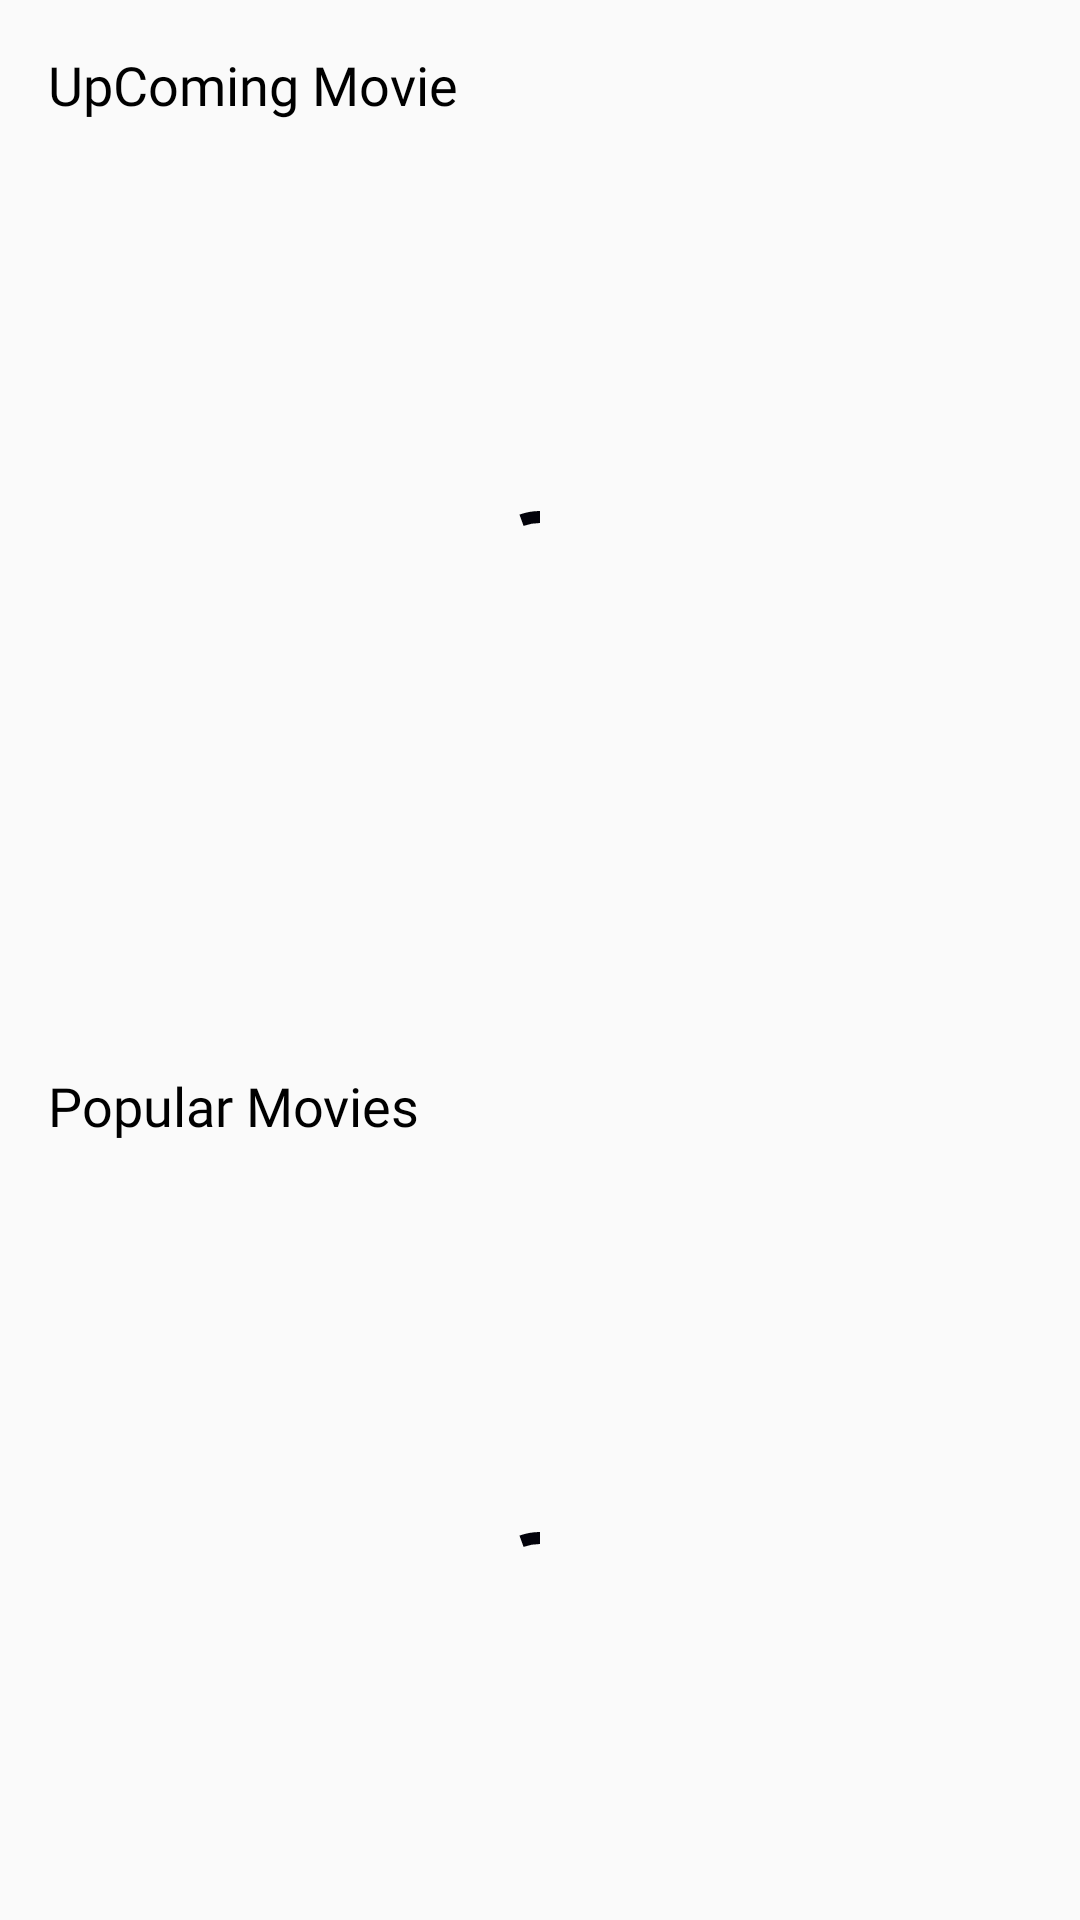

This screen was rendered from an Android layout file. Write that file and the resources it references.
<!-- AndroidManifest.xml: application theme Theme.PTMovie.NoActionBar -->
<!-- res/layout/fragment_movie_home.xml -->
<?xml version="1.0" encoding="utf-8"?>
<androidx.core.widget.NestedScrollView android:background="#FAFAFA"
    android:layout_height="match_parent"
    android:layout_width="match_parent"
    xmlns:android="http://schemas.android.com/apk/res/android"
    xmlns:tools="http://schemas.android.com/tools">

    <LinearLayout
        android:layout_height="wrap_content"
        android:layout_width="match_parent"
        android:orientation="vertical"
        android:background="#FAFAFA">

        <com.google.android.material.textview.MaterialTextView
            android:fontFamily="@font/poppins_semibold"
            android:id="@+id/tv_upcoming_movie"
            android:layout_height="wrap_content"
            android:layout_marginEnd="16dp"
            android:layout_marginStart="16dp"
            android:layout_marginTop="16dp"
            android:layout_width="wrap_content"
            android:text="@string/txt_upcoming_movie"
            android:textColor="@color/black"
            android:textSize="18sp" />

        <androidx.recyclerview.widget.RecyclerView
            android:id="@+id/rv_upcoming_movie"
            android:layout_height="wrap_content"
            android:layout_marginTop="16dp"
            android:layout_width="match_parent"
            android:visibility="gone"
            tools:itemCount="1"
            tools:listitem="@layout/list_item_movie_popular" />

        <include
            android:background="@color/white"
            android:id="@+id/view_no_upcoming_data"
            android:layout_height="wrap_content"
            android:layout_width="match_parent"
            android:visibility="gone"
            layout="@layout/view_empty_data" />

        <include
            android:id="@+id/view_upcoming_loading"
            layout="@layout/view_loading" />

        <com.google.android.material.textview.MaterialTextView
            android:fontFamily="@font/poppins_semibold"
            android:id="@+id/tv_popular_movie"
            android:layout_height="wrap_content"
            android:layout_marginEnd="16dp"
            android:layout_marginStart="16dp"
            android:layout_marginTop="16dp"
            android:layout_width="match_parent"
            android:text="@string/txt_popular_movie"
            android:textColor="@color/black"
            android:textSize="18sp" />

        <androidx.recyclerview.widget.RecyclerView
            android:id="@+id/rv_popular_movie"
            android:layout_height="match_parent"
            android:layout_marginEnd="8dp"
            android:layout_marginStart="8dp"
            android:layout_marginTop="8dp"
            android:layout_width="match_parent"
            android:nestedScrollingEnabled="false"
            android:visibility="gone" />

        <include
            android:background="@color/white"
            android:id="@+id/view_no_popular_data"
            android:layout_height="wrap_content"
            android:layout_width="match_parent"
            android:visibility="gone"
            layout="@layout/view_empty_data" />

        <include
            android:id="@+id/view_popular_loading"
            layout="@layout/view_loading" />
    </LinearLayout>
</androidx.core.widget.NestedScrollView>
<!-- res/layout/list_item_movie_popular.xml (included above) -->
<?xml version="1.0" encoding="utf-8"?>
<com.google.android.material.card.MaterialCardView xmlns:android="http://schemas.android.com/apk/res/android"
    xmlns:app="http://schemas.android.com/apk/res-auto"
    xmlns:tools="http://schemas.android.com/tools"
    android:layout_width="250dp"
    android:id="@+id/cv_movie_upcoming"
    android:layout_height="wrap_content"
    android:layout_margin="8dp"
    app:cardCornerRadius="8dp">

    <androidx.constraintlayout.widget.ConstraintLayout
        android:layout_width="match_parent"
        android:layout_height="match_parent">

        <androidx.appcompat.widget.AppCompatImageView
            android:id="@+id/iv_movie_poster"
            android:layout_width="match_parent"
            android:layout_height="250dp"
            android:contentDescription="@string/content_img_movie_poster"
            android:scaleType="centerCrop"
            android:layout_marginBottom="8dp"
            android:transitionName="@string/iv_poster_transition"
            app:layout_constraintBottom_toTopOf="@id/tv_movie_title"
            app:layout_constraintEnd_toEndOf="parent"
            app:layout_constraintStart_toStartOf="parent"
            app:layout_constraintTop_toTopOf="parent" />
        <androidx.appcompat.widget.AppCompatImageView
            android:id="@+id/cb_favorite"
            android:layout_width="wrap_content"
            android:layout_height="wrap_content"
            android:padding="16dp"
            android:clickable="true"
            android:focusable="true"
            android:background="#1f2324"
            app:srcCompat="@drawable/ic_favorite_border"
            app:layout_constraintEnd_toEndOf="parent"
            app:layout_constraintTop_toTopOf="parent"/>
        <TextView
            android:id="@+id/tv_movie_title"
            android:layout_width="match_parent"
            android:layout_height="wrap_content"
            android:layout_marginStart="8dp"
            android:layout_marginEnd="8dp"
            android:layout_marginBottom="8dp"
            android:fontFamily="@font/poppins_medium"
            android:gravity="center"
            android:maxLines="1"
            android:textAppearance="@style/TextAppearance.MaterialComponents.Body1"
            app:layout_constraintBottom_toBottomOf="parent"
            app:layout_constraintEnd_toEndOf="parent"
            app:layout_constraintStart_toStartOf="parent"
            tools:text="The thaw zin toe" />
    </androidx.constraintlayout.widget.ConstraintLayout>
</com.google.android.material.card.MaterialCardView>
<!-- res/layout/view_empty_data.xml (included above) -->
<?xml version="1.0" encoding="utf-8"?>
<RelativeLayout xmlns:android="http://schemas.android.com/apk/res/android"
    xmlns:app="http://schemas.android.com/apk/res-auto"
    android:id="@+id/rl_view_empty"
    android:layout_width="match_parent"
    android:layout_height="wrap_content"
    android:background="#FAFAFA"
    android:padding="16dp"
    app:layout_constraintBottom_toBottomOf="parent"
    app:layout_constraintEnd_toEndOf="parent"
    app:layout_constraintStart_toStartOf="parent"
    app:layout_constraintTop_toTopOf="parent">

    <androidx.appcompat.widget.AppCompatImageView
        android:id="@+id/iv_empty"
        android:layout_width="200dp"
        android:layout_height="200dp"
        android:layout_centerHorizontal="true"
        app:srcCompat="@drawable/ic_no_movie" />

    <androidx.appcompat.widget.AppCompatTextView
        android:id="@+id/tv_empty"
        android:layout_width="match_parent"
        android:layout_height="wrap_content"
        android:layout_below="@id/iv_empty"
        android:layout_marginTop="16dp"
        android:fontFamily="@font/poppins_medium"
        android:gravity="center"
        android:text="@string/no_data"
        android:textSize="18sp" />

    <com.google.android.material.button.MaterialButton
        android:id="@+id/btn_empty"
        android:layout_width="wrap_content"
        android:layout_height="wrap_content"
        android:layout_below="@id/tv_empty"
        android:layout_centerHorizontal="true"
        android:layout_marginTop="8dp"
        android:text="@string/txt_retry"
        android:textAllCaps="false" />
</RelativeLayout>
<!-- res/layout/view_loading.xml (included above) -->
<?xml version="1.0" encoding="utf-8"?>
<androidx.constraintlayout.widget.ConstraintLayout xmlns:android="http://schemas.android.com/apk/res/android"
    android:id="@+id/cl_loading"
    xmlns:app="http://schemas.android.com/apk/res-auto"
    android:layout_width="match_parent"
    android:layout_height="300dp"
    android:background="#FAFAFA">

    <com.google.android.material.progressindicator.CircularProgressIndicator
        android:layout_width="wrap_content"
        android:layout_height="wrap_content"
        android:layout_gravity="center"
        android:indeterminate="true"
        app:layout_constraintBottom_toBottomOf="parent"
        app:layout_constraintEnd_toEndOf="parent"
        app:layout_constraintStart_toStartOf="parent"
        app:layout_constraintTop_toTopOf="parent" />
</androidx.constraintlayout.widget.ConstraintLayout>
<!-- resources referenced by this layout -->
<resources>
  <color name="black">#FF000000</color>
  <color name="white">#FFFFFFFF</color>
  <!-- drawable ic_favorite_border (drawable) -->
  <vector xmlns:android="http://schemas.android.com/apk/res/android"
      android:width="32dp"
      android:height="32dp"
      android:viewportWidth="24"
      android:viewportHeight="24"
      android:tint="@android:color/white">
    <path
        android:fillColor="@android:color/white"
        android:pathData="M16.5,3c-1.74,0 -3.41,0.81 -4.5,2.09C10.91,3.81 9.24,3 7.5,3 4.42,3 2,5.42 2,8.5c0,3.78 3.4,6.86 8.55,11.54L12,21.35l1.45,-1.32C18.6,15.36 22,12.28 22,8.5 22,5.42 19.58,3 16.5,3zM12.1,18.55l-0.1,0.1 -0.1,-0.1C7.14,14.24 4,11.39 4,8.5 4,6.5 5.5,5 7.5,5c1.54,0 3.04,0.99 3.57,2.36h1.87C13.46,5.99 14.96,5 16.5,5c2,0 3.5,1.5 3.5,3.5 0,2.89 -3.14,5.74 -7.9,10.05z"/>
  </vector>
  <!-- drawable ic_no_movie: vector/xml drawable (drawable, 7387 chars, omitted) -->
  <string name="content_img_movie_poster">content_image_upcoming_movie</string>
  <string name="iv_poster_transition">poster_transition</string>
  <string name="no_data">No Movie Available</string>
  <string name="txt_popular_movie">Popular Movies</string>
  <string name="txt_retry">Download &amp; Retry</string>
  <string name="txt_upcoming_movie">UpComing Movie</string>
  <style name="Theme.PTMovie.NoActionBar">
          <item name="windowActionBar">false</item>
          <item name="windowNoTitle">true</item>
      </style>
</resources>
